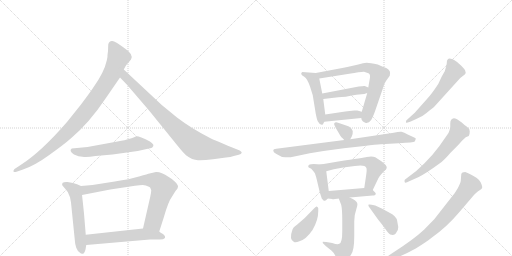
t = 0.00 s
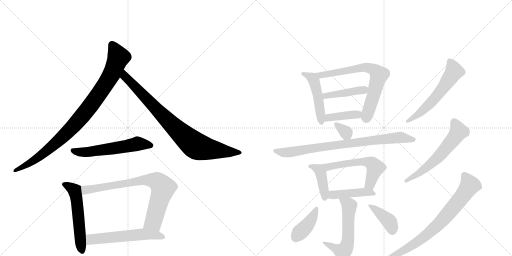
t = 3.02 s
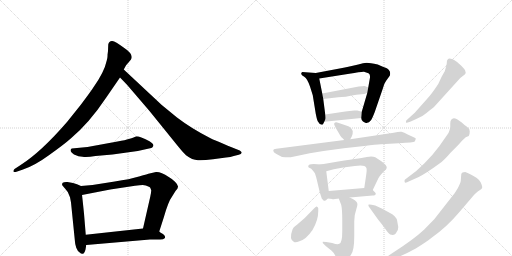
t = 6.04 s
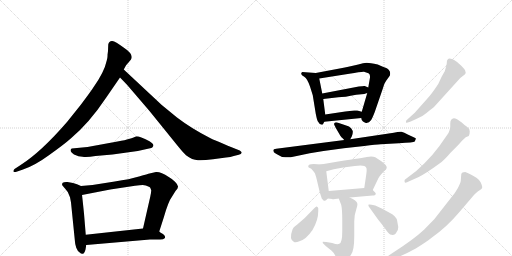
t = 9.05 s
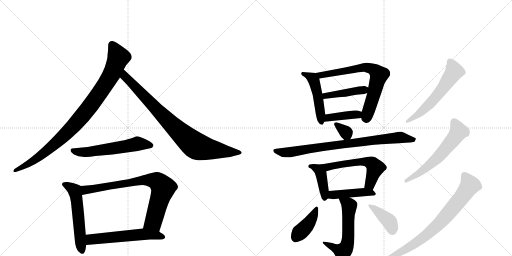
t = 12.07 s
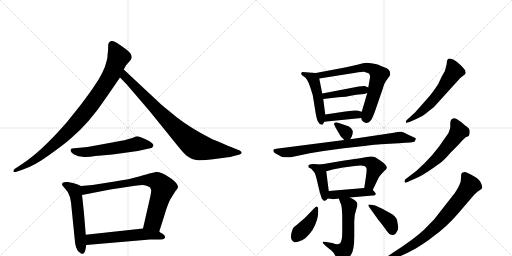
t = 15.09 s

The animated SVG that drew these frames (rendered in a browser with its animation timeline set to each time). Animation: 21 CSS @keyframes rules; one cycle of 15.09 s.

<svg version="1.1" viewBox="0 0 2048 1024" xmlns="http://www.w3.org/2000/svg">
  <g stroke="lightgray" stroke-dasharray="1,1" stroke-width="1" transform="scale(4, 4)">
    <line x1="0" y1="0" x2="256" y2="256"></line>
    <line x1="256" y1="0" x2="0" y2="256"></line>
    <line x1="128" y1="0" x2="128" y2="256"></line>
    <line x1="0" y1="128" x2="256" y2="128"></line>
    <line x1="256" y1="0" x2="512" y2="256"></line>
    <line x1="512" y1="0" x2="256" y2="256"></line>
    <line x1="384" y1="0" x2="384" y2="256"></line>
    <line x1="256" y1="128" x2="512" y2="128"></line>
  </g>
<g transform="scale(1, -1) translate(0, -850)">
   <style type="text/css">
    @keyframes keyframes0 {
      from {
       stroke: black;
       stroke-dashoffset: 941;
       stroke-width: 128;
       }
       75% {
       animation-timing-function: step-end;
       stroke: black;
       stroke-dashoffset: 0;
       stroke-width: 128;
       }
       to {
       stroke: black;
       stroke-width: 1024;
       }
       }
       #make-me-a-hanzi-animation-0 {
         animation: keyframes0 1.015788s both;
         animation-delay: 0.000000s;
         animation-timing-function: linear;
       }
    @keyframes keyframes1 {
      from {
       stroke: black;
       stroke-dashoffset: 849;
       stroke-width: 128;
       }
       73% {
       animation-timing-function: step-end;
       stroke: black;
       stroke-dashoffset: 0;
       stroke-width: 128;
       }
       to {
       stroke: black;
       stroke-width: 1024;
       }
       }
       #make-me-a-hanzi-animation-1 {
         animation: keyframes1 0.940918s both;
         animation-delay: 1.015788s;
         animation-timing-function: linear;
       }
    @keyframes keyframes2 {
      from {
       stroke: black;
       stroke-dashoffset: 567;
       stroke-width: 128;
       }
       65% {
       animation-timing-function: step-end;
       stroke: black;
       stroke-dashoffset: 0;
       stroke-width: 128;
       }
       to {
       stroke: black;
       stroke-width: 1024;
       }
       }
       #make-me-a-hanzi-animation-2 {
         animation: keyframes2 0.711426s both;
         animation-delay: 1.956706s;
         animation-timing-function: linear;
       }
    @keyframes keyframes3 {
      from {
       stroke: black;
       stroke-dashoffset: 548;
       stroke-width: 128;
       }
       64% {
       animation-timing-function: step-end;
       stroke: black;
       stroke-dashoffset: 0;
       stroke-width: 128;
       }
       to {
       stroke: black;
       stroke-width: 1024;
       }
       }
       #make-me-a-hanzi-animation-3 {
         animation: keyframes3 0.695964s both;
         animation-delay: 2.668132s;
         animation-timing-function: linear;
       }
    @keyframes keyframes4 {
      from {
       stroke: black;
       stroke-dashoffset: 774;
       stroke-width: 128;
       }
       72% {
       animation-timing-function: step-end;
       stroke: black;
       stroke-dashoffset: 0;
       stroke-width: 128;
       }
       to {
       stroke: black;
       stroke-width: 1024;
       }
       }
       #make-me-a-hanzi-animation-4 {
         animation: keyframes4 0.879883s both;
         animation-delay: 3.364095s;
         animation-timing-function: linear;
       }
    @keyframes keyframes5 {
      from {
       stroke: black;
       stroke-dashoffset: 566;
       stroke-width: 128;
       }
       65% {
       animation-timing-function: step-end;
       stroke: black;
       stroke-dashoffset: 0;
       stroke-width: 128;
       }
       to {
       stroke: black;
       stroke-width: 1024;
       }
       }
       #make-me-a-hanzi-animation-5 {
         animation: keyframes5 0.710612s both;
         animation-delay: 4.243978s;
         animation-timing-function: linear;
       }
    @keyframes keyframes6 {
      from {
       stroke: black;
       stroke-dashoffset: 478;
       stroke-width: 128;
       }
       61% {
       animation-timing-function: step-end;
       stroke: black;
       stroke-dashoffset: 0;
       stroke-width: 128;
       }
       to {
       stroke: black;
       stroke-width: 1024;
       }
       }
       #make-me-a-hanzi-animation-6 {
         animation: keyframes6 0.638997s both;
         animation-delay: 4.954590s;
         animation-timing-function: linear;
       }
    @keyframes keyframes7 {
      from {
       stroke: black;
       stroke-dashoffset: 696;
       stroke-width: 128;
       }
       69% {
       animation-timing-function: step-end;
       stroke: black;
       stroke-dashoffset: 0;
       stroke-width: 128;
       }
       to {
       stroke: black;
       stroke-width: 1024;
       }
       }
       #make-me-a-hanzi-animation-7 {
         animation: keyframes7 0.816406s both;
         animation-delay: 5.593587s;
         animation-timing-function: linear;
       }
    @keyframes keyframes8 {
      from {
       stroke: black;
       stroke-dashoffset: 427;
       stroke-width: 128;
       }
       58% {
       animation-timing-function: step-end;
       stroke: black;
       stroke-dashoffset: 0;
       stroke-width: 128;
       }
       to {
       stroke: black;
       stroke-width: 1024;
       }
       }
       #make-me-a-hanzi-animation-8 {
         animation: keyframes8 0.597493s both;
         animation-delay: 6.409993s;
         animation-timing-function: linear;
       }
    @keyframes keyframes9 {
      from {
       stroke: black;
       stroke-dashoffset: 398;
       stroke-width: 128;
       }
       56% {
       animation-timing-function: step-end;
       stroke: black;
       stroke-dashoffset: 0;
       stroke-width: 128;
       }
       to {
       stroke: black;
       stroke-width: 1024;
       }
       }
       #make-me-a-hanzi-animation-9 {
         animation: keyframes9 0.573893s both;
         animation-delay: 7.007487s;
         animation-timing-function: linear;
       }
    @keyframes keyframes10 {
      from {
       stroke: black;
       stroke-dashoffset: 328;
       stroke-width: 128;
       }
       52% {
       animation-timing-function: step-end;
       stroke: black;
       stroke-dashoffset: 0;
       stroke-width: 128;
       }
       to {
       stroke: black;
       stroke-width: 1024;
       }
       }
       #make-me-a-hanzi-animation-10 {
         animation: keyframes10 0.516927s both;
         animation-delay: 7.581380s;
         animation-timing-function: linear;
       }
    @keyframes keyframes11 {
      from {
       stroke: black;
       stroke-dashoffset: 815;
       stroke-width: 128;
       }
       73% {
       animation-timing-function: step-end;
       stroke: black;
       stroke-dashoffset: 0;
       stroke-width: 128;
       }
       to {
       stroke: black;
       stroke-width: 1024;
       }
       }
       #make-me-a-hanzi-animation-11 {
         animation: keyframes11 0.913249s both;
         animation-delay: 8.098307s;
         animation-timing-function: linear;
       }
    @keyframes keyframes12 {
      from {
       stroke: black;
       stroke-dashoffset: 410;
       stroke-width: 128;
       }
       57% {
       animation-timing-function: step-end;
       stroke: black;
       stroke-dashoffset: 0;
       stroke-width: 128;
       }
       to {
       stroke: black;
       stroke-width: 1024;
       }
       }
       #make-me-a-hanzi-animation-12 {
         animation: keyframes12 0.583659s both;
         animation-delay: 9.011556s;
         animation-timing-function: linear;
       }
    @keyframes keyframes13 {
      from {
       stroke: black;
       stroke-dashoffset: 568;
       stroke-width: 128;
       }
       65% {
       animation-timing-function: step-end;
       stroke: black;
       stroke-dashoffset: 0;
       stroke-width: 128;
       }
       to {
       stroke: black;
       stroke-width: 1024;
       }
       }
       #make-me-a-hanzi-animation-13 {
         animation: keyframes13 0.712240s both;
         animation-delay: 9.595215s;
         animation-timing-function: linear;
       }
    @keyframes keyframes14 {
      from {
       stroke: black;
       stroke-dashoffset: 438;
       stroke-width: 128;
       }
       59% {
       animation-timing-function: step-end;
       stroke: black;
       stroke-dashoffset: 0;
       stroke-width: 128;
       }
       to {
       stroke: black;
       stroke-width: 1024;
       }
       }
       #make-me-a-hanzi-animation-14 {
         animation: keyframes14 0.606445s both;
         animation-delay: 10.307454s;
         animation-timing-function: linear;
       }
    @keyframes keyframes15 {
      from {
       stroke: black;
       stroke-dashoffset: 569;
       stroke-width: 128;
       }
       65% {
       animation-timing-function: step-end;
       stroke: black;
       stroke-dashoffset: 0;
       stroke-width: 128;
       }
       to {
       stroke: black;
       stroke-width: 1024;
       }
       }
       #make-me-a-hanzi-animation-15 {
         animation: keyframes15 0.713053s both;
         animation-delay: 10.913900s;
         animation-timing-function: linear;
       }
    @keyframes keyframes16 {
      from {
       stroke: black;
       stroke-dashoffset: 403;
       stroke-width: 128;
       }
       57% {
       animation-timing-function: step-end;
       stroke: black;
       stroke-dashoffset: 0;
       stroke-width: 128;
       }
       to {
       stroke: black;
       stroke-width: 1024;
       }
       }
       #make-me-a-hanzi-animation-16 {
         animation: keyframes16 0.577962s both;
         animation-delay: 11.626953s;
         animation-timing-function: linear;
       }
    @keyframes keyframes17 {
      from {
       stroke: black;
       stroke-dashoffset: 396;
       stroke-width: 128;
       }
       56% {
       animation-timing-function: step-end;
       stroke: black;
       stroke-dashoffset: 0;
       stroke-width: 128;
       }
       to {
       stroke: black;
       stroke-width: 1024;
       }
       }
       #make-me-a-hanzi-animation-17 {
         animation: keyframes17 0.572266s both;
         animation-delay: 12.204915s;
         animation-timing-function: linear;
       }
    @keyframes keyframes18 {
      from {
       stroke: black;
       stroke-dashoffset: 576;
       stroke-width: 128;
       }
       65% {
       animation-timing-function: step-end;
       stroke: black;
       stroke-dashoffset: 0;
       stroke-width: 128;
       }
       to {
       stroke: black;
       stroke-width: 1024;
       }
       }
       #make-me-a-hanzi-animation-18 {
         animation: keyframes18 0.718750s both;
         animation-delay: 12.777181s;
         animation-timing-function: linear;
       }
    @keyframes keyframes19 {
      from {
       stroke: black;
       stroke-dashoffset: 591;
       stroke-width: 128;
       }
       66% {
       animation-timing-function: step-end;
       stroke: black;
       stroke-dashoffset: 0;
       stroke-width: 128;
       }
       to {
       stroke: black;
       stroke-width: 1024;
       }
       }
       #make-me-a-hanzi-animation-19 {
         animation: keyframes19 0.730957s both;
         animation-delay: 13.495931s;
         animation-timing-function: linear;
       }
    @keyframes keyframes20 {
      from {
       stroke: black;
       stroke-dashoffset: 749;
       stroke-width: 128;
       }
       71% {
       animation-timing-function: step-end;
       stroke: black;
       stroke-dashoffset: 0;
       stroke-width: 128;
       }
       to {
       stroke: black;
       stroke-width: 1024;
       }
       }
       #make-me-a-hanzi-animation-20 {
         animation: keyframes20 0.859538s both;
         animation-delay: 14.226888s;
         animation-timing-function: linear;
       }
</style>
<path d="M 432 646 L 430 630 Q 431 623 427 608 Q 417 561 372 498 Q 365 487 324 432 L 268 362 Q 165 243 84 191 L 58 174 Q 53 170 54 164 Q 55 160 66 163 L 92 172 Q 138 187 197 230 Q 257 273 283 296 Q 357 358 425 460 L 480 540 L 495 572 L 501 583 Q 503 589 514 600 L 524 612 Q 537 632 493 661 Q 462 684 449 686 Q 436 687 433 672 L 432 646 Z" fill="lightgray"></path> 
<path d="M 480 540 L 508 511 L 598 406 L 712 265 Q 734 238 744 229 Q 769 210 792 209 Q 815 208 852 213 L 904 220 Q 923 221 935 226 L 955 231 Q 965 234 967 239 Q 967 243 959 248 L 929 260 Q 854 291 842 297 Q 767 335 708 380 L 647 430 L 495 572 C 473 592 459 562 480 540 Z" fill="lightgray"></path> 
<path d="M 526 297 L 515 294 Q 503 290 470 284 L 350 262 L 287 256 Q 274 248 296 232 L 314 225 L 330 223 Q 347 220 382 226 L 450 232 L 551 246 L 596 256 Q 608 257 610 261 L 613 266 Q 617 273 598 285 Q 552 308 543 304 Q 534 299 526 297 Z" fill="lightgray"></path> 
<path d="M 324 106 L 308 113 L 292 118 L 270 122 Q 256 123 251 119 Q 247 114 249 109 Q 255 101 260 96 Q 275 82 280 61 L 284 40 L 300 -118 Q 300 -126 305 -141 Q 311 -157 320 -161 Q 324 -166 331 -165 Q 338 -164 342 -148 L 345 -130 L 343 -89 L 336 -4 Q 329 64 328 70 C 324 100 324 106 324 106 Z" fill="lightgray"></path> 
<path d="M 637 -76 L 655 -20 Q 673 44 689 65 L 702 86 Q 712 96 712 103 Q 713 110 700 123 Q 687 136 675 142 Q 642 164 624 162 L 598 156 Q 593 155 556 144 Q 520 133 459 124 L 370 110 L 324 106 C 294 103 299 64 328 70 L 441 92 L 540 107 Q 560 110 571 110 Q 582 110 598 102 L 601 99 L 605 89 Q 605 82 601 63 L 572 -64 C 565 -93 628 -105 637 -76 Z" fill="lightgray"></path> 
<path d="M 660 -102 L 660 -96 Q 660 -92 652 -86 Q 641 -80 637 -76 C 615 -59 602 -61 572 -64 L 343 -89 C 313 -92 315 -133 345 -130 L 600 -108 L 640 -108 Q 654 -108 660 -102 Z" fill="lightgray"></path> 
<path d="M 1263 558 L 1209 562 Q 1204 558 1205 554 Q 1205 549 1217 543 Q 1229 536 1240 504 L 1251 469 L 1263 395 Q 1268 370 1271 365 Q 1280 348 1291 352 Q 1294 356 1297 363 C 1303 376 1303 376 1301 392 L 1293 454 L 1289 476 L 1277 536 C 1273 557 1273 557 1263 558 Z" fill="lightgray"></path> 
<path d="M 1445 378 L 1447 370 Q 1451 366 1452 364 L 1459 360 Q 1462 357 1469 359 Q 1476 360 1482 367 Q 1488 373 1499 402 L 1531 495 Q 1536 516 1544 526 L 1559 547 Q 1566 567 1545 578 Q 1535 581 1511 592 Q 1480 599 1467 599 Q 1454 599 1433 592 Q 1386 581 1369 578 L 1263 558 C 1234 552 1247 531 1277 536 L 1397 555 Q 1446 564 1456 563 Q 1465 561 1474 557 Q 1483 552 1479 534 L 1473 500 L 1469 478 L 1447 403 L 1445 378 Z" fill="lightgray"></path> 
<path d="M 1435 504 L 1289 476 C 1260 470 1263 451 1293 454 L 1353 461 Q 1377 461 1425 471 L 1457 474 L 1469 478 C 1497 487 1500 488 1473 500 L 1459 506 Q 1456 507 1435 504 Z" fill="lightgray"></path> 
<path d="M 1297 363 L 1445 378 C 1475 381 1476 395 1447 403 L 1429 408 Q 1426 409 1417 408 L 1381 404 L 1301 392 C 1271 388 1267 360 1297 363 Z" fill="lightgray"></path> 
<path d="M 1401 293 L 1407 304 Q 1412 315 1411 326 Q 1407 338 1396 344 Q 1385 349 1361 356 L 1349 360 Q 1341 362 1337 357 Q 1336 351 1338 349 Q 1339 346 1341 343 Q 1342 340 1345 335 L 1362 306 Q 1362 305 1377 290 C 1391 276 1391 276 1401 293 Z" fill="lightgray"></path> 
<path d="M 1377 290 L 1105 255 Q 1093 254 1093 249 L 1095 242 Q 1096 240 1117 228 Q 1129 219 1149 221 L 1163 221 L 1239 237 L 1294 246 L 1375 257 L 1457 266 Q 1505 272 1523 273 L 1595 277 Q 1655 280 1659 284 L 1663 294 Q 1665 296 1659 299 L 1631 312 Q 1616 321 1606 323 Q 1595 324 1575 319 L 1401 293 L 1377 290 Z" fill="lightgray"></path> 
<path d="M 1233 185 Q 1233 182 1235 180 L 1245 175 Q 1255 164 1259 158 Q 1262 152 1267 132 L 1279 81 L 1287 56 L 1294 48 Q 1301 45 1305 50 L 1311 56 C 1318 63 1318 63 1315 86 L 1305 165 C 1302 191 1302 191 1283 192 L 1255 194 Q 1233 194 1233 185 Z" fill="lightgray"></path> 
<path d="M 1491 90 L 1513 136 Q 1518 147 1539 168 Q 1545 172 1545 174 L 1547 179 Q 1548 188 1527 204 L 1501 221 Q 1488 227 1467 222 Q 1457 219 1353 204 L 1283 192 C 1253 187 1276 157 1305 165 L 1335 173 L 1373 180 L 1419 186 Q 1459 193 1465 179 Q 1469 176 1463 138 L 1457 98 C 1453 68 1478 63 1491 90 Z" fill="lightgray"></path> 
<path d="M 1311 56 L 1329 54 Q 1328 52 1340 54 Q 1351 56 1355 56 L 1399 60 L 1491 68 Q 1503 68 1503 75 Q 1504 77 1491 90 C 1481 100 1481 100 1457 98 L 1315 86 C 1285 83 1281 59 1311 56 Z" fill="lightgray"></path> 
<path d="M 1355 56 L 1365 30 Q 1369 11 1369 -29 L 1369 -76 Q 1369 -122 1357 -125 Q 1351 -130 1329 -122 L 1305 -118 L 1291 -117 L 1291 -122 L 1303 -134 L 1319 -147 Q 1324 -150 1335 -162 L 1351 -190 Q 1357 -198 1363 -199 Q 1368 -201 1376 -199 Q 1383 -197 1404 -169 Q 1417 -152 1417 -95 L 1417 -36 L 1419 -10 L 1426 16 Q 1431 28 1429 37 Q 1427 47 1399 60 C 1372 73 1344 84 1355 56 Z" fill="lightgray"></path> 
<path d="M 1273 5 L 1273 17 Q 1272 22 1267 24 Q 1264 25 1258 18 L 1219 -22 L 1189 -48 Q 1186 -51 1180 -55 Q 1174 -59 1170 -68 Q 1155 -108 1176 -118 Q 1184 -121 1195 -116 Q 1223 -110 1250 -70 Q 1273 -31 1273 5 Z" fill="lightgray"></path> 
<path d="M 1593 -58 L 1588 -30 Q 1588 -23 1569 -7 L 1529 15 L 1501 28 Q 1476 34 1473 31 L 1475 24 L 1513 -29 Q 1528 -47 1541 -65 Q 1553 -84 1561 -88 Q 1579 -95 1587 -77 Q 1593 -70 1593 -58 Z" fill="lightgray"></path> 
<path d="M 1859 552 L 1863 558 L 1861 566 Q 1862 570 1843 589 L 1827 603 Q 1816 612 1807 614 Q 1787 621 1787 597 Q 1787 592 1779 565 L 1767 544 L 1753 514 Q 1726 473 1708 454 L 1659 399 L 1625 368 Q 1623 361 1624 359 Q 1624 357 1643 364 L 1665 374 Q 1692 385 1706 398 Q 1720 410 1735 421 L 1841 538 L 1859 552 Z" fill="lightgray"></path> 
<path d="M 1801 238 L 1831 268 L 1849 288 L 1863 301 L 1875 306 Q 1879 311 1879 324 Q 1879 336 1868 343 Q 1857 350 1847 360 Q 1824 378 1815 377 Q 1806 375 1805 371 Q 1801 367 1801 355 L 1801 343 Q 1802 339 1794 318 L 1757 265 Q 1731 230 1699 198 L 1665 166 L 1619 131 Q 1617 126 1619 121 Q 1620 116 1639 126 L 1675 142 Q 1706 158 1758 196 Q 1776 208 1801 238 Z" fill="lightgray"></path> 
<path d="M 1579 -156 L 1555 -172 Q 1542 -182 1543 -186 Q 1544 -198 1571 -188 L 1593 -178 Q 1625 -165 1663 -144 Q 1707 -117 1729 -99 Q 1789 -56 1836 0 L 1895 69 Q 1905 80 1911 84 L 1920 90 Q 1929 95 1929 101 Q 1929 107 1923 120 Q 1917 132 1907 138 Q 1902 142 1885 151 Q 1868 160 1861 162 Q 1847 162 1845 153 L 1843 126 Q 1842 118 1831 97 Q 1819 76 1809 65 L 1737 -27 L 1696 -69 Q 1655 -107 1579 -156 Z" fill="lightgray"></path> 
      <clipPath id="make-me-a-hanzi-clip-0">
      <path d="M 432 646 L 430 630 Q 431 623 427 608 Q 417 561 372 498 Q 365 487 324 432 L 268 362 Q 165 243 84 191 L 58 174 Q 53 170 54 164 Q 55 160 66 163 L 92 172 Q 138 187 197 230 Q 257 273 283 296 Q 357 358 425 460 L 480 540 L 495 572 L 501 583 Q 503 589 514 600 L 524 612 Q 537 632 493 661 Q 462 684 449 686 Q 436 687 433 672 L 432 646 Z" fill="lightgray"></path>
      </clipPath>
      <path clip-path="url(#make-me-a-hanzi-clip-0)" d="M 447 672 L 474 621 L 447 554 L 365 431 L 280 331 L 209 264 L 128 203 L 60 167 " fill="none" id="make-me-a-hanzi-animation-0" stroke-dasharray="813 1626" stroke-linecap="round"></path>

      <clipPath id="make-me-a-hanzi-clip-1">
      <path d="M 480 540 L 508 511 L 598 406 L 712 265 Q 734 238 744 229 Q 769 210 792 209 Q 815 208 852 213 L 904 220 Q 923 221 935 226 L 955 231 Q 965 234 967 239 Q 967 243 959 248 L 929 260 Q 854 291 842 297 Q 767 335 708 380 L 647 430 L 495 572 C 473 592 459 562 480 540 Z" fill="lightgray"></path>
      </clipPath>
      <path clip-path="url(#make-me-a-hanzi-clip-1)" d="M 498 564 L 506 537 L 687 351 L 780 269 L 826 255 L 958 239 " fill="none" id="make-me-a-hanzi-animation-1" stroke-dasharray="721 1442" stroke-linecap="round"></path>

      <clipPath id="make-me-a-hanzi-clip-2">
      <path d="M 526 297 L 515 294 Q 503 290 470 284 L 350 262 L 287 256 Q 274 248 296 232 L 314 225 L 330 223 Q 347 220 382 226 L 450 232 L 551 246 L 596 256 Q 608 257 610 261 L 613 266 Q 617 273 598 285 Q 552 308 543 304 Q 534 299 526 297 Z" fill="lightgray"></path>
      </clipPath>
      <path clip-path="url(#make-me-a-hanzi-clip-2)" d="M 296 246 L 357 242 L 549 275 L 604 268 " fill="none" id="make-me-a-hanzi-animation-2" stroke-dasharray="439 878" stroke-linecap="round"></path>

      <clipPath id="make-me-a-hanzi-clip-3">
      <path d="M 324 106 L 308 113 L 292 118 L 270 122 Q 256 123 251 119 Q 247 114 249 109 Q 255 101 260 96 Q 275 82 280 61 L 284 40 L 300 -118 Q 300 -126 305 -141 Q 311 -157 320 -161 Q 324 -166 331 -165 Q 338 -164 342 -148 L 345 -130 L 343 -89 L 336 -4 Q 329 64 328 70 C 324 100 324 106 324 106 Z" fill="lightgray"></path>
      </clipPath>
      <path clip-path="url(#make-me-a-hanzi-clip-3)" d="M 258 112 L 300 85 L 328 -155 " fill="none" id="make-me-a-hanzi-animation-3" stroke-dasharray="420 840" stroke-linecap="round"></path>

      <clipPath id="make-me-a-hanzi-clip-4">
      <path d="M 637 -76 L 655 -20 Q 673 44 689 65 L 702 86 Q 712 96 712 103 Q 713 110 700 123 Q 687 136 675 142 Q 642 164 624 162 L 598 156 Q 593 155 556 144 Q 520 133 459 124 L 370 110 L 324 106 C 294 103 299 64 328 70 L 441 92 L 540 107 Q 560 110 571 110 Q 582 110 598 102 L 601 99 L 605 89 Q 605 82 601 63 L 572 -64 C 565 -93 628 -105 637 -76 Z" fill="lightgray"></path>
      </clipPath>
      <path clip-path="url(#make-me-a-hanzi-clip-4)" d="M 334 77 L 348 92 L 571 131 L 629 124 L 652 95 L 616 -31 L 580 -58 " fill="none" id="make-me-a-hanzi-animation-4" stroke-dasharray="646 1292" stroke-linecap="round"></path>

      <clipPath id="make-me-a-hanzi-clip-5">
      <path d="M 660 -102 L 660 -96 Q 660 -92 652 -86 Q 641 -80 637 -76 C 615 -59 602 -61 572 -64 L 343 -89 C 313 -92 315 -133 345 -130 L 600 -108 L 640 -108 Q 654 -108 660 -102 Z" fill="lightgray"></path>
      </clipPath>
      <path clip-path="url(#make-me-a-hanzi-clip-5)" d="M 352 -123 L 367 -107 L 567 -87 L 614 -89 L 653 -99 " fill="none" id="make-me-a-hanzi-animation-5" stroke-dasharray="438 876" stroke-linecap="round"></path>

      <clipPath id="make-me-a-hanzi-clip-6">
      <path d="M 1263 558 L 1209 562 Q 1204 558 1205 554 Q 1205 549 1217 543 Q 1229 536 1240 504 L 1251 469 L 1263 395 Q 1268 370 1271 365 Q 1280 348 1291 352 Q 1294 356 1297 363 C 1303 376 1303 376 1301 392 L 1293 454 L 1289 476 L 1277 536 C 1273 557 1273 557 1263 558 Z" fill="lightgray"></path>
      </clipPath>
      <path clip-path="url(#make-me-a-hanzi-clip-6)" d="M 1213 555 L 1242 543 L 1255 530 L 1276 444 L 1287 361 " fill="none" id="make-me-a-hanzi-animation-6" stroke-dasharray="350 700" stroke-linecap="round"></path>

      <clipPath id="make-me-a-hanzi-clip-7">
      <path d="M 1445 378 L 1447 370 Q 1451 366 1452 364 L 1459 360 Q 1462 357 1469 359 Q 1476 360 1482 367 Q 1488 373 1499 402 L 1531 495 Q 1536 516 1544 526 L 1559 547 Q 1566 567 1545 578 Q 1535 581 1511 592 Q 1480 599 1467 599 Q 1454 599 1433 592 Q 1386 581 1369 578 L 1263 558 C 1234 552 1247 531 1277 536 L 1397 555 Q 1446 564 1456 563 Q 1465 561 1474 557 Q 1483 552 1479 534 L 1473 500 L 1469 478 L 1447 403 L 1445 378 Z" fill="lightgray"></path>
      </clipPath>
      <path clip-path="url(#make-me-a-hanzi-clip-7)" d="M 1271 556 L 1283 549 L 1313 553 L 1455 581 L 1482 577 L 1506 562 L 1516 550 L 1463 378 " fill="none" id="make-me-a-hanzi-animation-7" stroke-dasharray="568 1136" stroke-linecap="round"></path>

      <clipPath id="make-me-a-hanzi-clip-8">
      <path d="M 1435 504 L 1289 476 C 1260 470 1263 451 1293 454 L 1353 461 Q 1377 461 1425 471 L 1457 474 L 1469 478 C 1497 487 1500 488 1473 500 L 1459 506 Q 1456 507 1435 504 Z" fill="lightgray"></path>
      </clipPath>
      <path clip-path="url(#make-me-a-hanzi-clip-8)" d="M 1297 472 L 1303 467 L 1396 480 L 1463 496 " fill="none" id="make-me-a-hanzi-animation-8" stroke-dasharray="299 598" stroke-linecap="round"></path>

      <clipPath id="make-me-a-hanzi-clip-9">
      <path d="M 1297 363 L 1445 378 C 1475 381 1476 395 1447 403 L 1429 408 Q 1426 409 1417 408 L 1381 404 L 1301 392 C 1271 388 1267 360 1297 363 Z" fill="lightgray"></path>
      </clipPath>
      <path clip-path="url(#make-me-a-hanzi-clip-9)" d="M 1304 369 L 1323 381 L 1441 397 " fill="none" id="make-me-a-hanzi-animation-9" stroke-dasharray="270 540" stroke-linecap="round"></path>

      <clipPath id="make-me-a-hanzi-clip-10">
      <path d="M 1401 293 L 1407 304 Q 1412 315 1411 326 Q 1407 338 1396 344 Q 1385 349 1361 356 L 1349 360 Q 1341 362 1337 357 Q 1336 351 1338 349 Q 1339 346 1341 343 Q 1342 340 1345 335 L 1362 306 Q 1362 305 1377 290 C 1391 276 1391 276 1401 293 Z" fill="lightgray"></path>
      </clipPath>
      <path clip-path="url(#make-me-a-hanzi-clip-10)" d="M 1344 354 L 1385 320 L 1394 304 " fill="none" id="make-me-a-hanzi-animation-10" stroke-dasharray="200 400" stroke-linecap="round"></path>

      <clipPath id="make-me-a-hanzi-clip-11">
      <path d="M 1377 290 L 1105 255 Q 1093 254 1093 249 L 1095 242 Q 1096 240 1117 228 Q 1129 219 1149 221 L 1163 221 L 1239 237 L 1294 246 L 1375 257 L 1457 266 Q 1505 272 1523 273 L 1595 277 Q 1655 280 1659 284 L 1663 294 Q 1665 296 1659 299 L 1631 312 Q 1616 321 1606 323 Q 1595 324 1575 319 L 1401 293 L 1377 290 Z" fill="lightgray"></path>
      </clipPath>
      <path clip-path="url(#make-me-a-hanzi-clip-11)" d="M 1101 248 L 1135 240 L 1167 242 L 1296 264 L 1587 299 L 1655 292 " fill="none" id="make-me-a-hanzi-animation-11" stroke-dasharray="687 1374" stroke-linecap="round"></path>

      <clipPath id="make-me-a-hanzi-clip-12">
      <path d="M 1233 185 Q 1233 182 1235 180 L 1245 175 Q 1255 164 1259 158 Q 1262 152 1267 132 L 1279 81 L 1287 56 L 1294 48 Q 1301 45 1305 50 L 1311 56 C 1318 63 1318 63 1315 86 L 1305 165 C 1302 191 1302 191 1283 192 L 1255 194 Q 1233 194 1233 185 Z" fill="lightgray"></path>
      </clipPath>
      <path clip-path="url(#make-me-a-hanzi-clip-12)" d="M 1240 185 L 1273 173 L 1285 154 L 1298 58 " fill="none" id="make-me-a-hanzi-animation-12" stroke-dasharray="282 564" stroke-linecap="round"></path>

      <clipPath id="make-me-a-hanzi-clip-13">
      <path d="M 1491 90 L 1513 136 Q 1518 147 1539 168 Q 1545 172 1545 174 L 1547 179 Q 1548 188 1527 204 L 1501 221 Q 1488 227 1467 222 Q 1457 219 1353 204 L 1283 192 C 1253 187 1276 157 1305 165 L 1335 173 L 1373 180 L 1419 186 Q 1459 193 1465 179 Q 1469 176 1463 138 L 1457 98 C 1453 68 1478 63 1491 90 Z" fill="lightgray"></path>
      </clipPath>
      <path clip-path="url(#make-me-a-hanzi-clip-13)" d="M 1290 191 L 1311 181 L 1367 195 L 1442 203 L 1470 202 L 1492 193 L 1501 180 L 1498 169 L 1481 116 L 1464 104 " fill="none" id="make-me-a-hanzi-animation-13" stroke-dasharray="440 880" stroke-linecap="round"></path>

      <clipPath id="make-me-a-hanzi-clip-14">
      <path d="M 1311 56 L 1329 54 Q 1328 52 1340 54 Q 1351 56 1355 56 L 1399 60 L 1491 68 Q 1503 68 1503 75 Q 1504 77 1491 90 C 1481 100 1481 100 1457 98 L 1315 86 C 1285 83 1281 59 1311 56 Z" fill="lightgray"></path>
      </clipPath>
      <path clip-path="url(#make-me-a-hanzi-clip-14)" d="M 1316 63 L 1330 71 L 1459 82 L 1495 74 " fill="none" id="make-me-a-hanzi-animation-14" stroke-dasharray="310 620" stroke-linecap="round"></path>

      <clipPath id="make-me-a-hanzi-clip-15">
      <path d="M 1355 56 L 1365 30 Q 1369 11 1369 -29 L 1369 -76 Q 1369 -122 1357 -125 Q 1351 -130 1329 -122 L 1305 -118 L 1291 -117 L 1291 -122 L 1303 -134 L 1319 -147 Q 1324 -150 1335 -162 L 1351 -190 Q 1357 -198 1363 -199 Q 1368 -201 1376 -199 Q 1383 -197 1404 -169 Q 1417 -152 1417 -95 L 1417 -36 L 1419 -10 L 1426 16 Q 1431 28 1429 37 Q 1427 47 1399 60 C 1372 73 1344 84 1355 56 Z" fill="lightgray"></path>
      </clipPath>
      <path clip-path="url(#make-me-a-hanzi-clip-15)" d="M 1363 52 L 1397 26 L 1392 -108 L 1386 -137 L 1372 -156 L 1298 -119 " fill="none" id="make-me-a-hanzi-animation-15" stroke-dasharray="441 882" stroke-linecap="round"></path>

      <clipPath id="make-me-a-hanzi-clip-16">
      <path d="M 1273 5 L 1273 17 Q 1272 22 1267 24 Q 1264 25 1258 18 L 1219 -22 L 1189 -48 Q 1186 -51 1180 -55 Q 1174 -59 1170 -68 Q 1155 -108 1176 -118 Q 1184 -121 1195 -116 Q 1223 -110 1250 -70 Q 1273 -31 1273 5 Z" fill="lightgray"></path>
      </clipPath>
      <path clip-path="url(#make-me-a-hanzi-clip-16)" d="M 1265 17 L 1239 -38 L 1182 -102 " fill="none" id="make-me-a-hanzi-animation-16" stroke-dasharray="275 550" stroke-linecap="round"></path>

      <clipPath id="make-me-a-hanzi-clip-17">
      <path d="M 1593 -58 L 1588 -30 Q 1588 -23 1569 -7 L 1529 15 L 1501 28 Q 1476 34 1473 31 L 1475 24 L 1513 -29 Q 1528 -47 1541 -65 Q 1553 -84 1561 -88 Q 1579 -95 1587 -77 Q 1593 -70 1593 -58 Z" fill="lightgray"></path>
      </clipPath>
      <path clip-path="url(#make-me-a-hanzi-clip-17)" d="M 1478 29 L 1556 -35 L 1570 -72 " fill="none" id="make-me-a-hanzi-animation-17" stroke-dasharray="268 536" stroke-linecap="round"></path>

      <clipPath id="make-me-a-hanzi-clip-18">
      <path d="M 1859 552 L 1863 558 L 1861 566 Q 1862 570 1843 589 L 1827 603 Q 1816 612 1807 614 Q 1787 621 1787 597 Q 1787 592 1779 565 L 1767 544 L 1753 514 Q 1726 473 1708 454 L 1659 399 L 1625 368 Q 1623 361 1624 359 Q 1624 357 1643 364 L 1665 374 Q 1692 385 1706 398 Q 1720 410 1735 421 L 1841 538 L 1859 552 Z" fill="lightgray"></path>
      </clipPath>
      <path clip-path="url(#make-me-a-hanzi-clip-18)" d="M 1800 602 L 1815 563 L 1775 502 L 1681 398 L 1626 363 " fill="none" id="make-me-a-hanzi-animation-18" stroke-dasharray="448 896" stroke-linecap="round"></path>

      <clipPath id="make-me-a-hanzi-clip-19">
      <path d="M 1801 238 L 1831 268 L 1849 288 L 1863 301 L 1875 306 Q 1879 311 1879 324 Q 1879 336 1868 343 Q 1857 350 1847 360 Q 1824 378 1815 377 Q 1806 375 1805 371 Q 1801 367 1801 355 L 1801 343 Q 1802 339 1794 318 L 1757 265 Q 1731 230 1699 198 L 1665 166 L 1619 131 Q 1617 126 1619 121 Q 1620 116 1639 126 L 1675 142 Q 1706 158 1758 196 Q 1776 208 1801 238 Z" fill="lightgray"></path>
      </clipPath>
      <path clip-path="url(#make-me-a-hanzi-clip-19)" d="M 1816 363 L 1834 323 L 1806 283 L 1726 196 L 1623 126 " fill="none" id="make-me-a-hanzi-animation-19" stroke-dasharray="463 926" stroke-linecap="round"></path>

      <clipPath id="make-me-a-hanzi-clip-20">
      <path d="M 1579 -156 L 1555 -172 Q 1542 -182 1543 -186 Q 1544 -198 1571 -188 L 1593 -178 Q 1625 -165 1663 -144 Q 1707 -117 1729 -99 Q 1789 -56 1836 0 L 1895 69 Q 1905 80 1911 84 L 1920 90 Q 1929 95 1929 101 Q 1929 107 1923 120 Q 1917 132 1907 138 Q 1902 142 1885 151 Q 1868 160 1861 162 Q 1847 162 1845 153 L 1843 126 Q 1842 118 1831 97 Q 1819 76 1809 65 L 1737 -27 L 1696 -69 Q 1655 -107 1579 -156 Z" fill="lightgray"></path>
      </clipPath>
      <path clip-path="url(#make-me-a-hanzi-clip-20)" d="M 1858 149 L 1879 109 L 1772 -28 L 1722 -77 L 1662 -123 L 1550 -186 " fill="none" id="make-me-a-hanzi-animation-20" stroke-dasharray="621 1242" stroke-linecap="round"></path>

</g>
</svg>
